Run: headless pygame with SDL's dummy video driver; simulated clock (each Clock.tick advances the game by its frame time, no real sleeping); random seed 0; keys injected as events and as key.get_pressed() state; mouse plan: one left click at the window centre at the start of phase 2, then a move to the lower-right quarter at the start of phase 3.
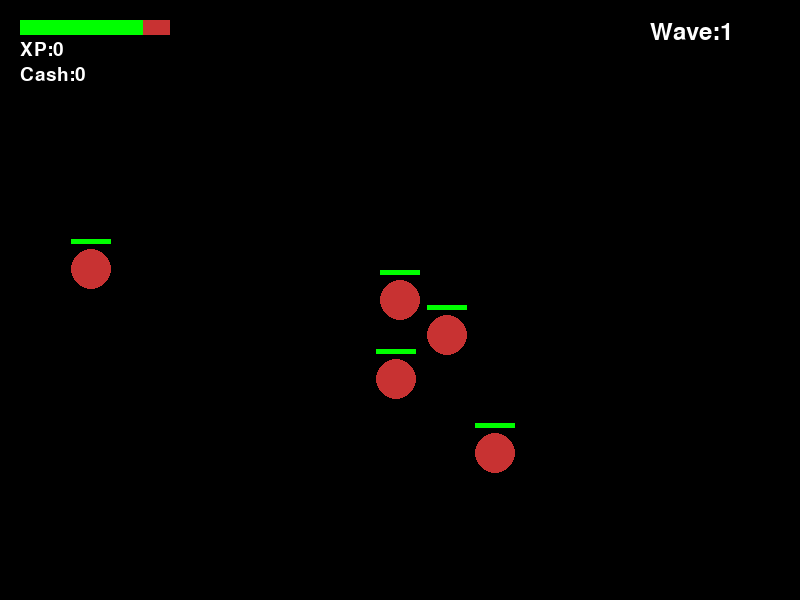
Frame 1 of 4 · flips 1–60 · no input
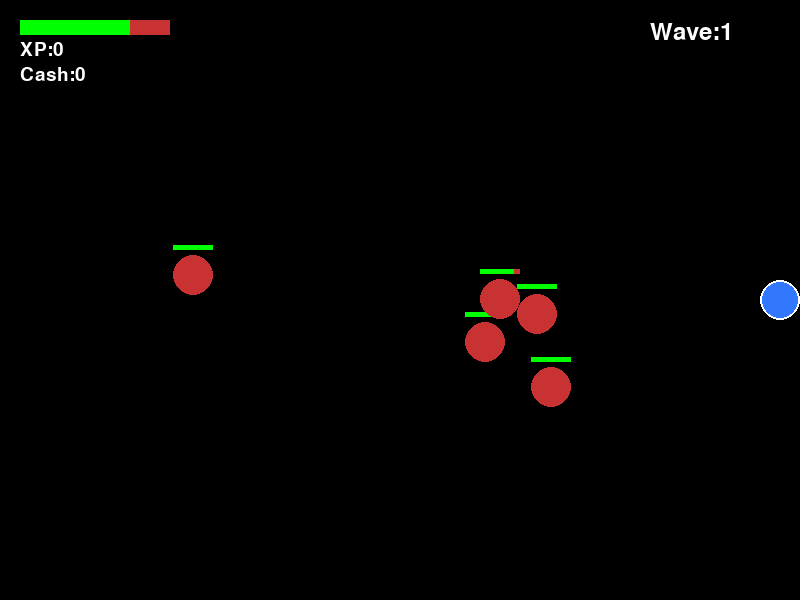
Frame 2 of 4 · flips 61–180 · clicked the window centre · tapped SPACE, RETURN · held RIGHT (→), D
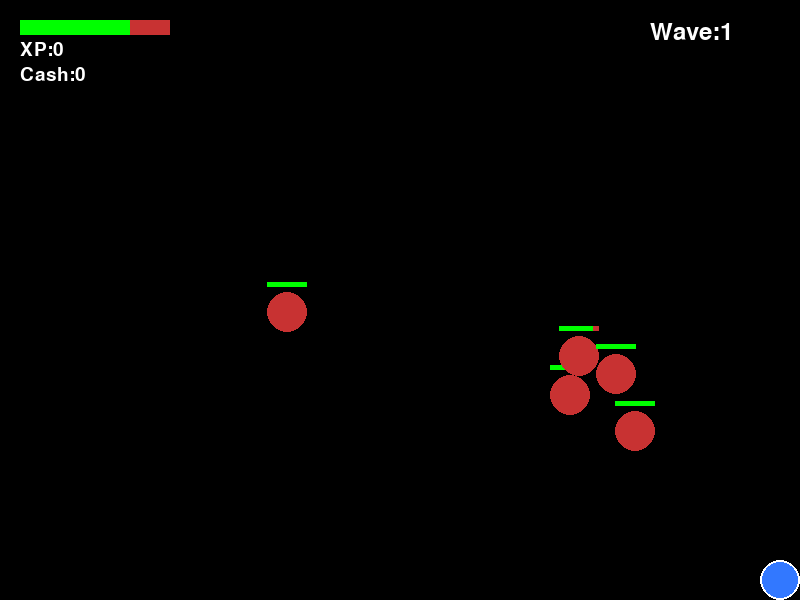
Frame 3 of 4 · flips 181–300 · moved the mouse to the lower-right quarter · held DOWN (↓), S
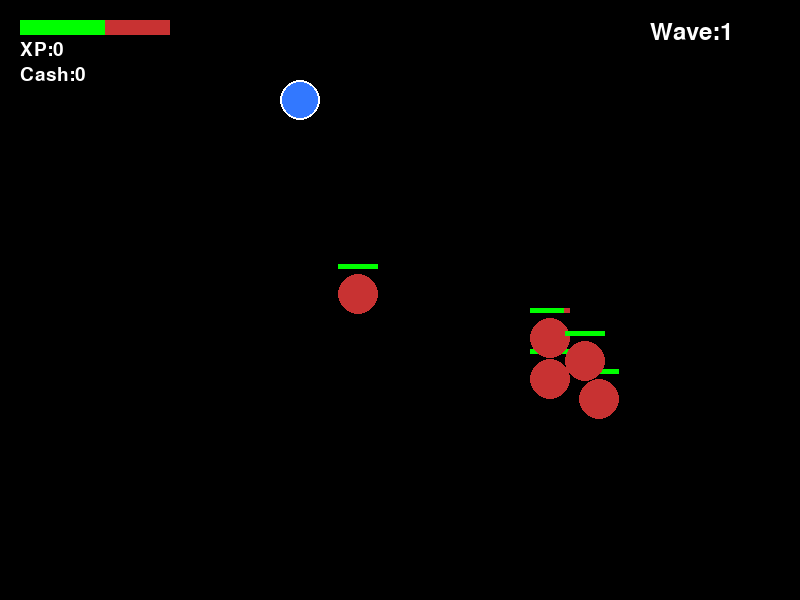
Frame 4 of 4 · flips 301–420 · held LEFT (←), A, UP (↑), W

The pygame program that drew these frames:

import pygame, sys, random, math, time

# --- Setup ---
pygame.init()
WIDTH, HEIGHT = 800, 600
WIN = pygame.display.set_mode((WIDTH, HEIGHT))
pygame.display.set_caption("2D Combat Game")
FPS = 60
clock = pygame.time.Clock()

# --- Colors ---
WHITE = (255, 255, 255)
BLACK = (0, 0, 0)
RED = (200, 50, 50)
BLUE = (50, 120, 255)
GREEN = (0, 255, 0)
YELLOW = (255, 255, 0)
ORANGE = (255, 165, 0)

# --- Buff ---
class Buff:
    def __init__(self, name, value, duration):
        self.name = name
        self.value = value
        self.end_time = time.time() + duration

# --- Weapon ---
class Weapon:
    def __init__(self, name, damage, fire_rate, splash, special, cost):
        self.name = name
        self.damage = damage
        self.fire_rate = fire_rate
        self.splash = splash
        self.special = special
        self.cost = cost
        self.level = 1
    def upgrade(self):
        self.level += 1
        self.damage = int(self.damage * 1.2)
        self.fire_rate = max(0.05, self.fire_rate * 0.9)
        self.splash += 1 if self.splash > 0 else 0
        self.cost = int(self.cost * 1.5)

# --- Player ---
class Player:
    def __init__(self):
        self.x, self.y = WIDTH//2, HEIGHT//2
        self.radius = 20
        self.speed = 4
        self.dash_speed = 12
        self.last_dash = 0
        self.dash_cooldown = 2
        self.last_shot = 0
        self.shot_cooldown = 0.3
        self.projectiles = []
        self.max_health = 100
        self.health = self.max_health
        self.xp = 0
        self.cash = 0
        self.level = 1
        self.sp = 1
        self.splash = 0
        self.damage = 5
        self.buffs = []
        self.weapon = None

    def handle_movement(self, keys):
        dx, dy = 0, 0
        if keys[pygame.K_w]: dy = -self.speed
        if keys[pygame.K_s]: dy = self.speed
        if keys[pygame.K_a]: dx = -self.speed
        if keys[pygame.K_d]: dx = self.speed
        self.x += dx
        self.y += dy
        self.x = max(self.radius, min(WIDTH - self.radius, self.x))
        self.y = max(self.radius, min(HEIGHT - self.radius, self.y))

    def dash(self, keys):
        if keys[pygame.K_e] and time.time() - self.last_dash > self.dash_cooldown:
            dx, dy = 0, 0
            if keys[pygame.K_w]: dy = -self.dash_speed
            if keys[pygame.K_s]: dy = self.dash_speed
            if keys[pygame.K_a]: dx = -self.dash_speed
            if keys[pygame.K_d]: dx = self.dash_speed
            self.x += dx * self.sp
            self.y += dy * self.sp
            self.last_dash = time.time()

    def shoot(self, mouse_buttons, mouse_pos):
        if mouse_buttons[0] and time.time() - self.last_shot > self.shot_cooldown:
            mx, my = mouse_pos
            angle = math.atan2(my - self.y, mx - self.x)
            dmg = self.damage if not self.weapon else self.weapon.damage
            splash = self.splash if not self.weapon else self.weapon.splash
            cooldown = self.shot_cooldown if not self.weapon else self.weapon.fire_rate

            # Shotgun multi-pellets
            if self.weapon and self.weapon.name=="Shotgun":
                for spread in [-0.2, -0.1, 0, 0.1, 0.2]:
                    velx = math.cos(angle+spread)*8
                    vely = math.sin(angle+spread)*8
                    self.projectiles.append(Projectile(self.x,self.y,velx,vely,dmg,splash))
            else:
                velx = math.cos(angle)*8
                vely = math.sin(angle)*8
                self.projectiles.append(Projectile(self.x,self.y,velx,vely,dmg,splash))
            self.last_shot = time.time()
            if self.weapon: self.shot_cooldown = self.weapon.fire_rate

    def apply_buffs(self):
        for buff in self.buffs[:]:
            if time.time() > buff.end_time:
                if buff.name=="damage": self.damage -= buff.value
                elif buff.name=="speed": self.speed -= buff.value
                elif buff.name=="firerate": self.shot_cooldown += buff.value
                elif buff.name=="sp": self.sp -= buff.value
                self.buffs.remove(buff)

    def add_buff(self, buff):
        self.buffs.append(buff)
        if buff.name=="damage": self.damage += buff.value
        elif buff.name=="speed": self.speed += buff.value
        elif buff.name=="firerate": self.shot_cooldown=max(0.05,self.shot_cooldown-buff.value)
        elif buff.name=="sp": self.sp += buff.value

    def upgrade(self, stat):
        cost = 10*self.level
        if self.cash>=cost:
            self.cash-=cost
            self.level+=1
            if stat=="speed": self.speed+=1
            elif stat=="damage": self.damage+=2
            elif stat=="firerate": self.shot_cooldown=max(0.05,self.shot_cooldown-0.05)
            elif stat=="sp": self.sp+=1
            elif stat=="splash": self.splash+=1

    def trade_xp_for_hp(self):
        if self.xp>=100:
            self.xp-=100
            self.health=min(self.max_health,self.health+0.1*self.max_health)

    def draw(self,win):
        pygame.draw.circle(win,BLUE,(int(self.x),int(self.y)),self.radius)
        pygame.draw.circle(win,WHITE,(int(self.x),int(self.y)),self.radius,2)
        pygame.draw.rect(win,RED,(20,20,150,15))
        pygame.draw.rect(win,GREEN,(20,20,150*(self.health/self.max_health),15))
        font = pygame.font.SysFont(None,28)
        win.blit(font.render(f"XP:{self.xp}",True,WHITE),(20,40))
        win.blit(font.render(f"Cash:{self.cash}",True,WHITE),(20,65))
        for proj in self.projectiles: proj.draw(win)

# --- Projectile ---
class Projectile:
    def __init__(self,x,y,velx,vely,damage,splash):
        self.x,self.y=x,y
        self.velx,self.vely=velx,vely
        self.radius=5
        self.color=ORANGE if splash>0 else GREEN
        self.damage=damage
        self.splash=splash
    def update(self):
        self.x+=self.velx
        self.y+=self.vely
    def off_screen(self):
        return self.x<0 or self.x>WIDTH or self.y<0 or self.y>HEIGHT
    def draw(self,win):
        pygame.draw.circle(win,self.color,(int(self.x),int(self.y)),self.radius)

# --- Enemy ---
class Enemy:
    def __init__(self,wave,is_boss=False,ranged=False):
        self.x=random.randint(0,WIDTH)
        self.y=random.randint(0,HEIGHT)
        self.radius=20 if not is_boss else 50
        self.speed=0.8+wave*0.05
        self.max_health=30+wave*5 if not is_boss else 400+wave*20
        self.health=self.max_health
        self.is_boss=is_boss
        self.ranged=ranged
        self.projectiles=[]
        self.last_shot=0
        self.shoot_cooldown=2

    def update(self,player,enemies):
        dx,dy=player.x-self.x,player.y-self.y
        dist=math.hypot(dx,dy)
        if dist!=0: dx,dy=dx/dist,dy/dist
        move_x,move_y=dx*self.speed,dy*self.speed
        # avoid stacking
        for other in enemies:
            if other!=self:
                dist_o=math.hypot(self.x-other.x,self.y-other.y)
                if dist_o<self.radius*2:
                    move_x+=(self.x-other.x)/dist_o*0.2
                    move_y+=(self.y-other.y)/dist_o*0.2
        self.x+=move_x
        self.y+=move_y
        if math.hypot(player.x-self.x,player.y-self.y)<self.radius+player.radius:
            player.health-=0.3
        # ranged attack
        if self.ranged and time.time()-self.last_shot>self.shoot_cooldown:
            angle=math.atan2(player.y-self.y,player.x-self.x)
            self.projectiles.append(Projectile(self.x,self.y,math.cos(angle)*5,math.sin(angle)*5,5,0))
            self.last_shot=time.time()
        for p in self.projectiles[:]:
            p.update()
            if p.off_screen(): self.projectiles.remove(p)
            if math.hypot(p.x-player.x,p.y-player.y)<p.radius+player.radius:
                player.health-=p.damage
                self.projectiles.remove(p)

    def draw(self,win):
        pygame.draw.circle(win,RED,(int(self.x),int(self.y)),self.radius)
        bar_width=self.radius*2
        pygame.draw.rect(win,RED,(self.x-self.radius,self.y-self.radius-10,bar_width,5))
        pygame.draw.rect(win,GREEN,(self.x-self.radius,self.y-self.radius-10,bar_width*(self.health/self.max_health),5))
        for p in self.projectiles: p.draw(win)

# --- Weapons & Shops ---
weapons=[
    Weapon("Pistol",5,0.3,0,None,10),
    Weapon("Shotgun",8,0.6,0,"Spread",25),
    Weapon("Cannon",12,0.8,3,"Explode",50)
]

def open_stat_shop(player):
    shop_open=True
    font=pygame.font.SysFont(None,32)
    while shop_open:
        WIN.fill(BLACK)
        items=[
            f"1.Speed (+1) - Cost:{10*player.level}",
            f"2.Damage (+2) - Cost:{10*player.level}",
            f"3.FireRate(-0.05s) - Cost:{10*player.level}",
            f"4.SP(+1) - Cost:{10*player.level}",
            f"5.Splash(+1) - Cost:{10*player.level}",
            f"6.Trade 100XP for 10% HP",
            "ESC.Exit"
        ]
        WIN.blit(font.render(f"Cash:{player.cash}",True,WHITE),(20,20))
        for i,item in enumerate(items):
            WIN.blit(font.render(item,True,WHITE),(20,60+i*30))
        pygame.display.update()
        for event in pygame.event.get():
            if event.type==pygame.QUIT: pygame.quit(); sys.exit()
            if event.type==pygame.KEYDOWN:
                if event.key==pygame.K_ESCAPE: shop_open=False
                elif event.key==pygame.K_1: player.upgrade("speed")
                elif event.key==pygame.K_2: player.upgrade("damage")
                elif event.key==pygame.K_3: player.upgrade("firerate")
                elif event.key==pygame.K_4: player.upgrade("sp")
                elif event.key==pygame.K_5: player.upgrade("splash")
                elif event.key==pygame.K_6: player.trade_xp_for_hp()

def open_weapon_shop(player):
    shop_open=True
    selected=0
    font=pygame.font.SysFont(None,28)
    while shop_open:
        WIN.fill(BLACK)
        WIN.blit(font.render(f"Cash:{player.cash}",True,WHITE),(20,20))
        for i,w in enumerate(weapons):
            x,y=50+(i%2)*350,80+(i//2)*150
            color=YELLOW if i==selected else WHITE
            pygame.draw.rect(WIN,color,(x,y,300,120),2)
            WIN.blit(font.render(f"{w.name}-Cost:{w.cost}-Lvl:{w.level}",True,WHITE),(x+10,y+10))
            WIN.blit(font.render(f"Dmg:{w.damage} FR:{w.fire_rate:.2f} Splash:{w.splash}",True,WHITE),(x+10,y+40))
            if w.special: WIN.blit(font.render(f"Special:{w.special}",True,WHITE),(x+10,y+70))
        pygame.display.update()
        for event in pygame.event.get():
            if event.type==pygame.QUIT: pygame.quit(); sys.exit()
            if event.type==pygame.KEYDOWN:
                if event.key==pygame.K_ESCAPE: shop_open=False
                elif event.key==pygame.K_DOWN: selected=(selected+1)%len(weapons)
                elif event.key==pygame.K_UP: selected=(selected-1)%len(weapons)
                elif event.key==pygame.K_RETURN:
                    w=weapons[selected]
                    if player.cash>=w.cost:
                        player.cash-=w.cost
                        player.weapon=w
                    elif player.weapon==w:
                        player.weapon.upgrade()

# --- Main ---
def main():
    player=Player()
    wave=1
    enemies=[Enemy(wave) for _ in range(5)]
    running=True
    while running:
        clock.tick(FPS)
        WIN.fill(BLACK)
        keys=pygame.key.get_pressed()
        mouse_buttons=pygame.mouse.get_pressed()
        mouse_pos=pygame.mouse.get_pos()
        for event in pygame.event.get():
            if event.type==pygame.QUIT: running=False
        if keys[pygame.K_u]: open_stat_shop(player)
        if keys[pygame.K_i]: open_weapon_shop(player)

        player.handle_movement(keys)
        player.dash(keys)
        player.shoot(mouse_buttons,mouse_pos)
        player.apply_buffs()
        for proj in player.projectiles[:]:
            proj.update()
            if proj.off_screen(): player.projectiles.remove(proj)
        for enemy in enemies[:]:
            enemy.update(player,enemies)
            for proj in player.projectiles[:]:
                if math.hypot(enemy.x-proj.x,enemy.y-proj.y)<enemy.radius+proj.radius:
                    enemy.health-=proj.damage
                    if proj.splash>0:
                        for other in enemies:
                            if other!=enemy and math.hypot(other.x-proj.x,other.y-proj.y)<proj.splash*20:
                                other.health-=proj.damage//2
                    if proj in player.projectiles: player.projectiles.remove(proj)
                    if enemy.health<=0:
                        enemies.remove(enemy)
                        player.cash+=5+wave
                        player.xp+=3+wave
                        if random.random()<0.1: player.add_buff(Buff(random.choice(["damage","speed","firerate","sp"]),1,10))
                    break
        if not enemies:
            wave+=1
            enemies=[]
            for _ in range(5+wave):
                is_boss=wave%10==0
                ranged=random.random()<0.2
                enemies.append(Enemy(wave,is_boss,ranged))
        player.draw(WIN)
        for e in enemies: e.draw(WIN)
        font=pygame.font.SysFont(None,36)
        WIN.blit(font.render(f"Wave:{wave}",True,WHITE),(WIDTH-150,20))
        if player.health<=0:
            WIN.blit(font.render("GAME OVER",True,RED),(WIDTH//2-80,HEIGHT//2))
            pygame.display.update()
            pygame.time.wait(2000)
            running=False
        pygame.display.update()
    pygame.quit()
    sys.exit()

if __name__=="__main__":
    main()
